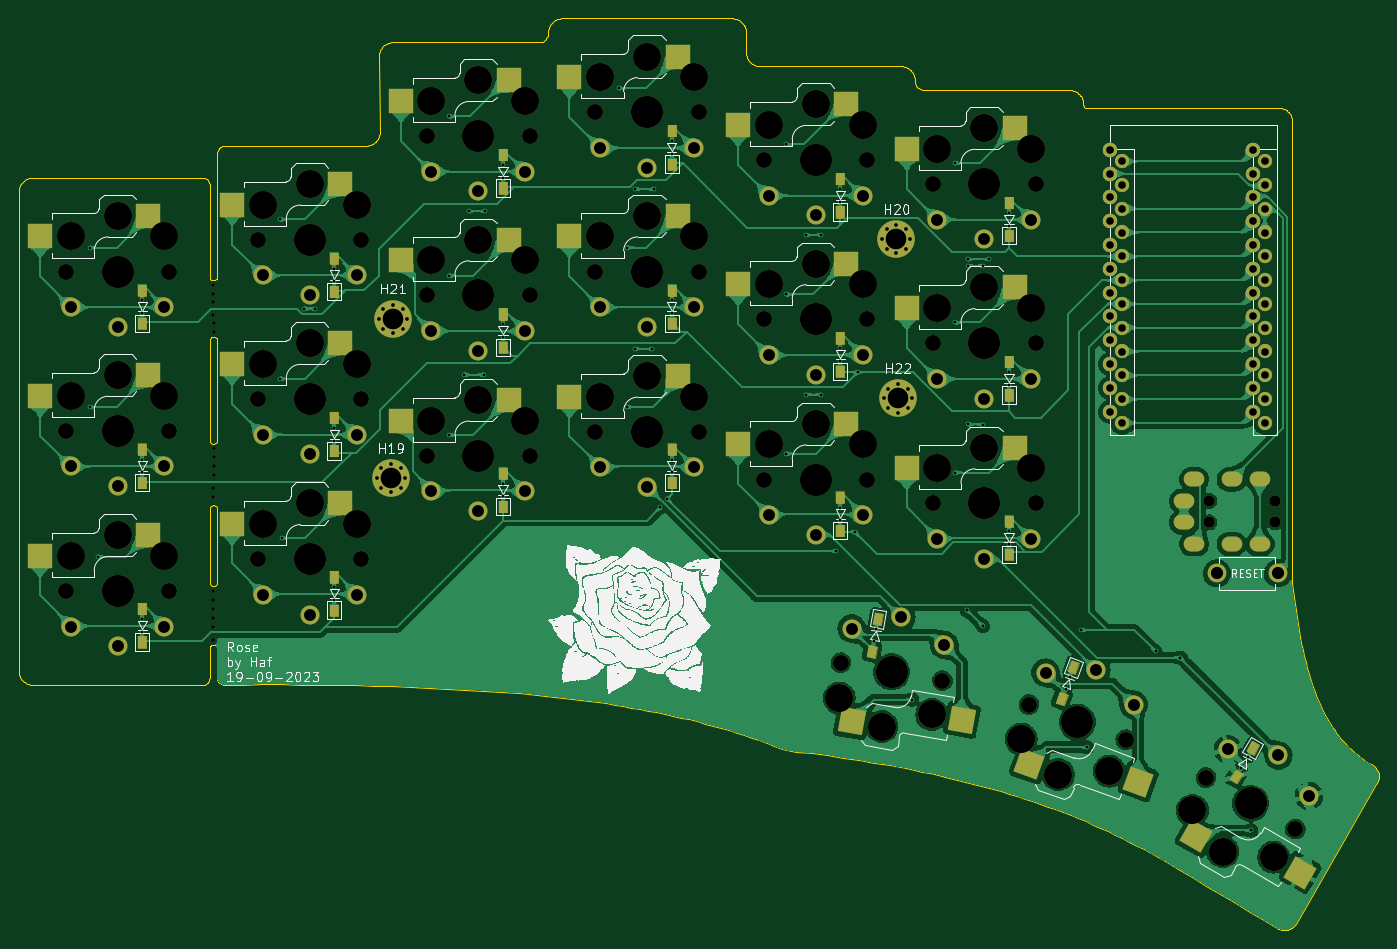
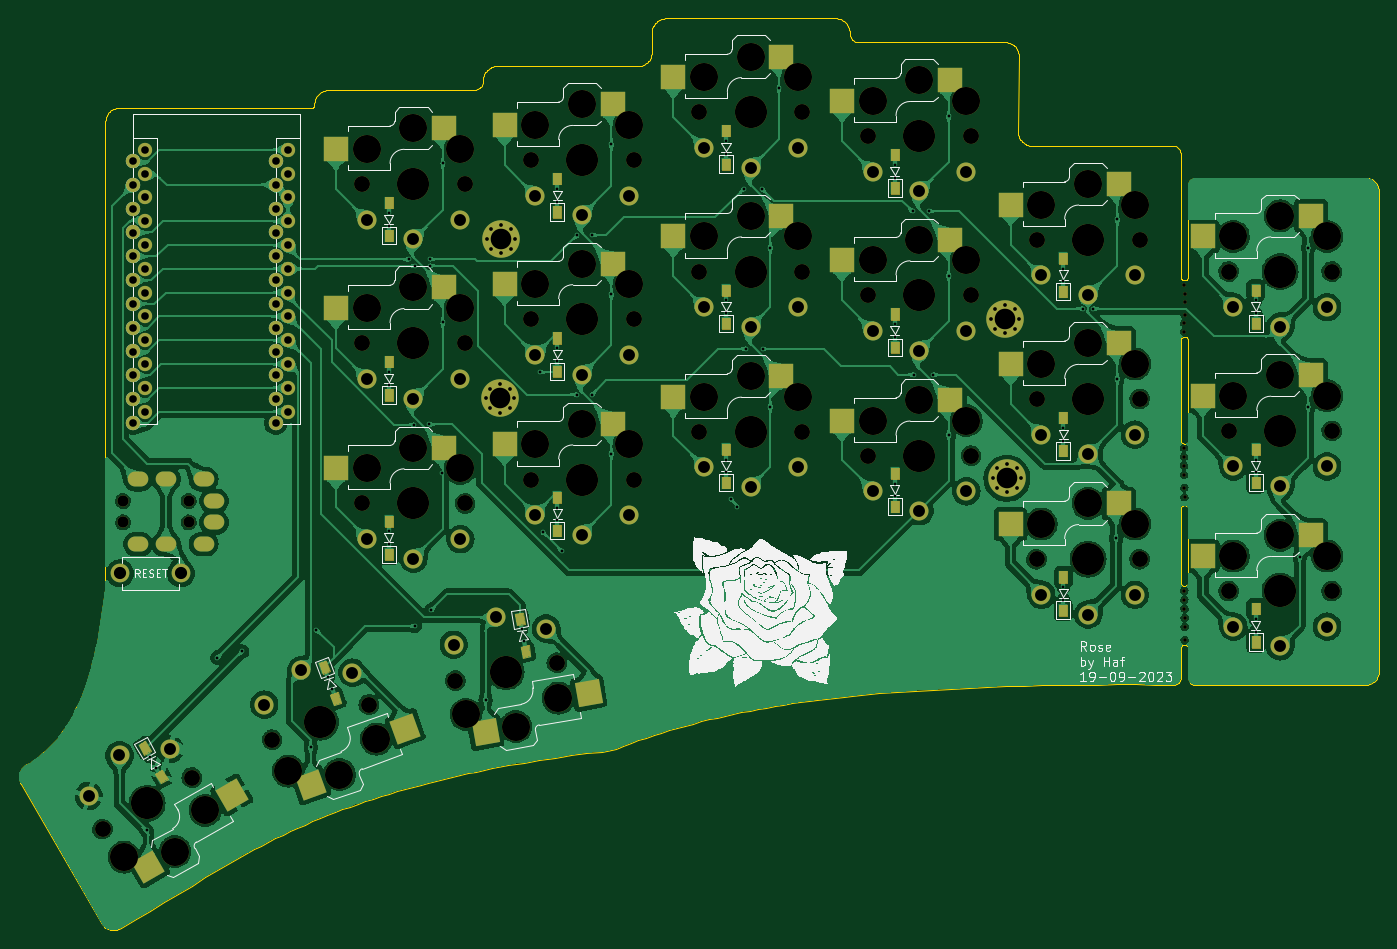
Circuit board: 11 layer files. Board 145.2 x 97.3 mm.
- bottom_copper: rose-CuBottom.gbr (459757 bytes)
- top_copper: rose-CuTop.gbr (344516 bytes)
- outline: rose-EdgeCuts.gbr (20782 bytes)
- bottom_mask: rose-MaskBottom.gbr (22139 bytes)
- top_mask: rose-MaskTop.gbr (22140 bytes)
- drill: rose-NPTH.drl (2918 bytes)
- drill: rose-PTH.drl (4940 bytes)
- paste: rose-PasteBottom.gbr (2281 bytes)
- paste: rose-PasteTop.gbr (2282 bytes)
- bottom_silk: rose-SilkBottom.gbr (233516 bytes)
- top_silk: rose-SilkTop.gbr (237736 bytes)

=== bottom_copper: rose-CuBottom.gbr (459757 bytes, source omitted) ===
=== top_copper: rose-CuTop.gbr (344516 bytes, source omitted) ===
=== outline: rose-EdgeCuts.gbr (20782 bytes, source omitted) ===
=== bottom_mask: rose-MaskBottom.gbr (22139 bytes, source omitted) ===
=== top_mask: rose-MaskTop.gbr (22140 bytes, source omitted) ===
=== drill: rose-NPTH.drl ===
M48
; DRILL file {KiCad 7.0.7} date Tue Sep 26 21:15:29 2023
; FORMAT={-:-/ absolute / inch / decimal}
; #@! TF.CreationDate,2023-09-26T21:15:29+07:00
; #@! TF.GenerationSoftware,Kicad,Pcbnew,7.0.7
; #@! TF.FileFunction,NonPlated,1,2,NPTH
FMAT,2
INCH
; #@! TA.AperFunction,NonPlated,NPTH,ComponentDrill
T1C0.0155
; #@! TA.AperFunction,NonPlated,NPTH,ComponentDrill
T2C0.0472
; #@! TA.AperFunction,NonPlated,NPTH,ComponentDrill
T3C0.0670
; #@! TA.AperFunction,NonPlated,NPTH,ComponentDrill
T4C0.1181
; #@! TA.AperFunction,NonPlated,NPTH,ComponentDrill
T5C0.1350
%
G90
G05
T1
X-4.3593Y2.1414
X-4.3593Y2.1066
X-4.3593Y0.7799
X-4.3593Y0.7413
X-4.3589Y2.0531
X-4.3589Y1.2862
X-4.3589Y0.6873
X-4.3585Y2.1779
X-4.3585Y0.8182
X-4.3582Y1.3259
X-4.3582Y0.894
X-4.3582Y0.856
X-4.3578Y2.0184
X-4.3574Y1.9814
X-4.3566Y1.4933
X-4.3566Y1.4566
X-4.3566Y1.381
X-4.3562Y1.4192
T2
X-0.1746Y1.2707
X-0.1746Y1.1801
X0.101Y1.2707
X0.101Y1.1801
T3
X-4.9774Y2.2344
X-4.9774Y1.5651
X-4.9774Y0.8918
X-4.5444Y2.2344
X-4.5444Y1.5651
X-4.5444Y0.8918
X-4.1704Y2.3682
X-4.1704Y1.6989
X-4.1704Y1.0257
X-3.7373Y2.3682
X-3.7373Y1.6989
X-3.7373Y1.0257
X-3.4617Y2.8033
X-3.4617Y2.134
X-3.4617Y1.4607
X-3.0286Y2.8033
X-3.0286Y2.134
X-3.0286Y1.4607
X-2.753Y2.9037
X-2.753Y2.2344
X-2.753Y1.5611
X-2.32Y2.9037
X-2.32Y2.2344
X-2.32Y1.5611
X-2.0444Y2.7029
X-2.0444Y2.0336
X-2.0444Y1.3603
X-1.7216Y0.5907
X-1.6113Y2.7029
X-1.6113Y2.0336
X-1.6113Y1.3603
X-1.3357Y2.6025
X-1.3357Y1.9332
X-1.3357Y1.26
X-1.2951Y0.5155
X-0.9316Y0.4153
X-0.9026Y2.6025
X-0.9026Y1.9332
X-0.9026Y1.26
X-0.5246Y0.2672
X-0.1878Y0.1082
X0.1872Y-0.1083
T4
X-4.9578Y2.382
X-4.9578Y1.7127
X-4.9578Y1.0395
X-4.7609Y2.4686
X-4.7609Y1.7993
X-4.7609Y1.1261
X-4.5641Y2.382
X-4.5641Y1.7127
X-4.5641Y1.0395
X-4.1507Y2.5159
X-4.1507Y1.8466
X-4.1507Y1.1733
X-3.9538Y2.6025
X-3.9538Y1.9332
X-3.9538Y1.26
X-3.757Y2.5159
X-3.757Y1.8466
X-3.757Y1.1733
X-3.442Y2.9509
X-3.442Y2.2816
X-3.442Y1.6084
X-3.2452Y3.0375
X-3.2452Y2.3682
X-3.2452Y1.695
X-3.0483Y2.9509
X-3.0483Y2.2816
X-3.0483Y1.6084
X-2.7333Y3.0513
X-2.7333Y2.382
X-2.7333Y1.7088
X-2.5365Y3.1379
X-2.5365Y2.4686
X-2.5365Y1.7954
X-2.3396Y3.0513
X-2.3396Y2.382
X-2.3396Y1.7088
X-2.0247Y2.8505
X-2.0247Y2.1812
X-2.0247Y1.508
X-1.8278Y2.9371
X-1.8278Y2.2678
X-1.8278Y1.5946
X-1.7279Y0.4418
X-1.631Y2.8505
X-1.631Y2.1812
X-1.631Y1.508
X-1.5491Y0.3224
X-1.3402Y0.3735
X-1.316Y2.7501
X-1.316Y2.0808
X-1.316Y1.4076
X-1.1192Y2.8367
X-1.1192Y2.1675
X-1.1192Y1.4942
X-0.9636Y0.2698
X-0.9223Y2.7501
X-0.9223Y2.0808
X-0.9223Y1.4076
X-0.8082Y0.1211
X-0.5936Y0.1352
X-0.2446Y-0.0295
X-0.1174Y-0.2029
X0.0964Y-0.2264
T5
X-4.7609Y2.2344
X-4.7609Y1.5651
X-4.7609Y0.8918
X-3.9538Y2.3682
X-3.9538Y1.6989
X-3.9538Y1.0257
X-3.2452Y2.8033
X-3.2452Y2.134
X-3.2452Y1.4607
X-2.5365Y2.9037
X-2.5365Y2.2344
X-2.5365Y1.5611
X-1.8278Y2.7029
X-1.8278Y2.0336
X-1.8278Y1.3603
X-1.5084Y0.5531
X-1.1192Y2.6025
X-1.1192Y1.9332
X-1.1192Y1.26
X-0.7281Y0.3412
X-0.0003Y-0.0001
T0
M30

=== drill: rose-PTH.drl ===
M48
; DRILL file {KiCad 7.0.7} date Tue Sep 26 21:15:29 2023
; FORMAT={-:-/ absolute / inch / decimal}
; #@! TF.CreationDate,2023-09-26T21:15:29+07:00
; #@! TF.GenerationSoftware,Kicad,Pcbnew,7.0.7
; #@! TF.FileFunction,Plated,1,2,PTH
FMAT,2
INCH
; #@! TA.AperFunction,Plated,PTH,ViaDrill
T1C0.0118
; #@! TA.AperFunction,Plated,PTH,ComponentDrill
T2C0.0120
; #@! TA.AperFunction,Plated,PTH,ComponentDrill
T3C0.0157
; #@! TA.AperFunction,Plated,PTH,ComponentDrill
T4C0.0320
; #@! TA.AperFunction,Plated,PTH,ComponentDrill
T5C0.0354
; #@! TA.AperFunction,Plated,PTH,ComponentDrill
T6C0.0500
; #@! TA.AperFunction,Plated,PTH,ComponentDrill
T7C0.0512
; #@! TA.AperFunction,Plated,PTH,ComponentDrill
T8C0.0866
%
G90
G05
T1
X-4.8788Y2.3354
X-4.8788Y1.6661
X-4.8432Y1.0362
X-4.0769Y2.4535
X-4.0769Y1.7842
X-4.0717Y1.1149
X-3.9764Y2.0785
X-3.9306Y2.0791
X-3.3682Y2.8865
X-3.3682Y2.2173
X-3.3682Y1.548
X-3.3041Y1.801
X-3.2863Y2.488
X-3.2215Y1.8011
X-3.2164Y2.4885
X-2.6544Y3.0047
X-2.6188Y2.3354
X-2.6188Y1.6661
X-2.5871Y1.9096
X-2.585Y2.5811
X-2.5145Y1.9102
X-2.5074Y2.5822
X-2.4803Y1.2447
X-2.4517Y1.28
X-1.9509Y2.7684
X-1.9509Y2.1385
X-1.9509Y1.4692
X-1.8696Y1.7177
X-1.8696Y2.3877
X-1.8072Y2.3875
X-1.8046Y1.7176
X-1.7416Y1.0614
X-1.6625Y1.1405
X-1.6515Y1.8117
X-1.4221Y0.4362
X-1.2422Y2.6897
X-1.2422Y2.0204
X-1.2403Y1.3899
X-1.1928Y0.811
X-1.1889Y2.2864
X-1.1887Y2.2588
X-1.1862Y1.5921
X-1.1252Y2.2583
X-1.1247Y0.7448
X-1.1233Y1.591
X-1.0992Y2.2858
X-0.7113Y0.7283
X-0.6871Y0.2358
X-0.3999Y0.6381
X-0.2954Y0.6123
X0.0022Y-0.1139
T2
X-4.6574Y2.1129
X-4.6574Y1.4436
X-4.6574Y0.7743
X-4.6574Y2.0598
X-4.6574Y1.3905
X-4.6574Y0.7212
X-3.8503Y2.2467
X-3.8503Y1.5775
X-3.8503Y0.9082
X-3.8503Y2.1936
X-3.8503Y1.5243
X-3.8503Y0.855
X-3.1416Y2.6818
X-3.1416Y2.0125
X-3.1416Y1.3432
X-3.1416Y2.6287
X-3.1416Y1.9594
X-3.1416Y1.2901
X-2.433Y2.7822
X-2.433Y2.1129
X-2.433Y1.4436
X-2.433Y2.7291
X-2.433Y2.0598
X-2.433Y1.3905
X-1.7243Y2.5814
X-1.7243Y1.9121
X-1.7243Y1.2428
X-1.7243Y2.5283
X-1.7243Y1.859
X-1.7243Y1.1897
X-1.5828Y0.6805
X-1.5736Y0.7329
X-1.0156Y2.481
X-1.0156Y1.8117
X-1.0156Y1.1424
X-1.0156Y2.4279
X-1.0156Y1.7586
X-1.0156Y1.0893
X-0.778Y0.4809
X-0.7599Y0.5308
X-0.0389Y0.1502
X-0.0123Y0.1962
T3
X-3.6719Y1.3657
X-3.6625Y2.035
X-3.6546Y1.4074
X-3.6546Y1.3239
X-3.6452Y2.0767
X-3.6452Y1.9932
X-3.6129Y1.4247
X-3.6129Y1.3066
X-3.6034Y2.094
X-3.6034Y1.9759
X-3.5711Y1.4074
X-3.5711Y1.3239
X-3.5617Y2.0767
X-3.5617Y1.9932
X-3.5538Y1.3657
X-3.5444Y2.035
X-1.5475Y2.3696
X-1.5408Y1.7011
X-1.5302Y2.4113
X-1.5302Y2.3279
X-1.5235Y1.7428
X-1.5235Y1.6594
X-1.4885Y2.4287
X-1.4885Y2.3106
X-1.4818Y1.7602
X-1.4818Y1.6421
X-1.4467Y2.4113
X-1.4467Y2.3279
X-1.44Y1.7428
X-1.44Y1.6594
X-1.4294Y2.3696
X-1.4227Y1.7011
T4
X-0.5916Y2.7456
X-0.5916Y2.6456
X-0.5916Y2.5456
X-0.5916Y2.4456
X-0.5916Y2.3456
X-0.5916Y2.2456
X-0.5916Y2.1456
X-0.5916Y2.0456
X-0.5916Y1.9456
X-0.5916Y1.8456
X-0.5916Y1.7456
X-0.5916Y1.6456
X-0.5405Y2.6985
X-0.5405Y2.5985
X-0.5405Y2.4985
X-0.5405Y2.3985
X-0.5405Y2.2985
X-0.5405Y2.1985
X-0.5405Y2.0985
X-0.5405Y1.9985
X-0.5405Y1.8985
X-0.5405Y1.7985
X-0.5405Y1.6985
X-0.5405Y1.5985
X0.0084Y2.7456
X0.0084Y2.6456
X0.0084Y2.5456
X0.0084Y2.4456
X0.0084Y2.3456
X0.0084Y2.2456
X0.0084Y2.1456
X0.0084Y2.0456
X0.0084Y1.9456
X0.0084Y1.8456
X0.0084Y1.7456
X0.0084Y1.6456
X0.0595Y2.6985
X0.0595Y2.5985
X0.0595Y2.4985
X0.0595Y2.3985
X0.0595Y2.2985
X0.0595Y2.1985
X0.0595Y2.0985
X0.0595Y1.9985
X0.0595Y1.8985
X0.0595Y1.7985
X0.0595Y1.6985
X0.0595Y1.5985
T6
X-4.9578Y2.0848
X-4.9578Y1.4155
X-4.9578Y0.7422
X-4.7609Y2.0021
X-4.7609Y1.3328
X-4.7609Y0.6596
X-4.5641Y2.0848
X-4.5641Y1.4155
X-4.5641Y0.7422
X-4.1507Y2.2186
X-4.1507Y1.5493
X-4.1507Y0.8761
X-3.9538Y2.136
X-3.9538Y1.4667
X-3.9538Y0.7934
X-3.757Y2.2186
X-3.757Y1.5493
X-3.757Y0.8761
X-3.442Y2.6537
X-3.442Y1.9844
X-3.442Y1.3111
X-3.2452Y2.571
X-3.2452Y1.9017
X-3.2452Y1.2285
X-3.0483Y2.6537
X-3.0483Y1.9844
X-3.0483Y1.3111
X-2.7333Y2.7541
X-2.7333Y2.0848
X-2.7333Y1.4115
X-2.5365Y2.6714
X-2.5365Y2.0021
X-2.5365Y1.3289
X-2.3396Y2.7541
X-2.3396Y2.0848
X-2.3396Y1.4115
X-2.0247Y2.5533
X-2.0247Y1.884
X-2.0247Y1.2107
X-1.8278Y2.4706
X-1.8278Y1.8013
X-1.8278Y1.1281
X-1.6763Y0.7346
X-1.631Y2.5533
X-1.631Y1.884
X-1.631Y1.2107
X-1.468Y0.7818
X-1.316Y2.4529
X-1.316Y1.7836
X-1.316Y1.1103
X-1.2885Y0.6662
X-1.1192Y2.3702
X-1.1192Y1.7009
X-1.1192Y1.0277
X-0.9223Y2.4529
X-0.9223Y1.7836
X-0.9223Y1.1103
X-0.8619Y0.5492
X-0.6487Y0.5595
X-0.492Y0.4145
X-0.096Y0.2279
X0.1159Y0.2011
X0.245Y0.0311
T7
X-0.142Y0.9661
X0.1139Y0.9661
T8
X-3.6129Y1.3657
X-3.6034Y2.035
X-1.4885Y2.3696
X-1.4818Y1.7011
T5
G00X-0.2691Y1.2707
M15
G01X-0.2927Y1.2707
M16
G05
G00X-0.2691Y1.1801
M15
G01X-0.2927Y1.1801
M16
G05
G00X-0.2258Y1.3612
M15
G01X-0.2494Y1.3612
M16
G05
G00X-0.2258Y1.0896
M15
G01X-0.2494Y1.0896
M16
G05
G00X-0.0683Y1.3612
M15
G01X-0.0919Y1.3612
M16
G05
G00X-0.0683Y1.0896
M15
G01X-0.0919Y1.0896
M16
G05
G00X0.0498Y1.3612
M15
G01X0.0262Y1.3612
M16
G05
G00X0.0498Y1.0896
M15
G01X0.0262Y1.0896
M16
G05
T0
M30

=== paste: rose-PasteBottom.gbr ===
%TF.GenerationSoftware,KiCad,Pcbnew,7.0.7*%
%TF.CreationDate,2023-09-26T21:15:29+07:00*%
%TF.ProjectId,rose,726f7365-2e6b-4696-9361-645f70636258,rev?*%
%TF.SameCoordinates,Original*%
%TF.FileFunction,Paste,Bot*%
%TF.FilePolarity,Positive*%
%FSLAX46Y46*%
G04 Gerber Fmt 4.6, Leading zero omitted, Abs format (unit mm)*
G04 Created by KiCad (PCBNEW 7.0.7) date 2023-09-26 21:15:29*
%MOMM*%
%LPD*%
G01*
G04 APERTURE LIST*
G04 Aperture macros list*
%AMRotRect*
0 Rectangle, with rotation*
0 The origin of the aperture is its center*
0 $1 length*
0 $2 width*
0 $3 Rotation angle, in degrees counterclockwise*
0 Add horizontal line*
21,1,$1,$2,0,0,$3*%
G04 Aperture macros list end*
%ADD10R,2.600000X2.600000*%
%ADD11RotRect,2.600000X2.600000X160.000000*%
%ADD12RotRect,2.600000X2.600000X150.000000*%
%ADD13RotRect,2.600000X2.600000X170.000000*%
G04 APERTURE END LIST*
D10*
%TO.C,S17*%
X-49702036Y40502848D03*
X-38152036Y38302848D03*
%TD*%
%TO.C,S4*%
X-67702036Y79703248D03*
X-56152036Y77503248D03*
%TD*%
%TO.C,S8*%
X-103702036Y49103248D03*
X-92152036Y46903248D03*
%TD*%
%TO.C,S6*%
X-31702036Y72053248D03*
X-20152036Y69853248D03*
%TD*%
D11*
%TO.C,S20*%
X-17451582Y1956436D03*
X-27552587Y7974093D03*
%TD*%
D10*
%TO.C,S12*%
X-31702036Y55053248D03*
X-20152036Y52853248D03*
%TD*%
%TO.C,S14*%
X-103702036Y32002848D03*
X-92152036Y29802848D03*
%TD*%
%TO.C,S10*%
X-67702036Y62703248D03*
X-56152036Y60503248D03*
%TD*%
%TO.C,S13*%
X-124202036Y28602848D03*
X-112652036Y26402848D03*
%TD*%
%TO.C,S16*%
X-67702036Y45602848D03*
X-56152036Y43402848D03*
%TD*%
%TO.C,S7*%
X-124202036Y45703248D03*
X-112652036Y43503248D03*
%TD*%
D12*
%TO.C,S21*%
X-145803Y-6792103D03*
X-9048396Y888153D03*
%TD*%
D10*
%TO.C,S11*%
X-49702036Y57603248D03*
X-38152036Y55403248D03*
%TD*%
%TO.C,S18*%
X-31702036Y37952848D03*
X-20152036Y35752848D03*
%TD*%
%TO.C,S3*%
X-85702036Y77153248D03*
X-74152036Y74953248D03*
%TD*%
D13*
%TO.C,S19*%
X-36120822Y7619434D03*
X-47113326Y11791647D03*
%TD*%
D10*
%TO.C,S9*%
X-85702036Y60153248D03*
X-74152036Y57953248D03*
%TD*%
%TO.C,S5*%
X-49702036Y74603248D03*
X-38152036Y72403248D03*
%TD*%
%TO.C,S15*%
X-85702036Y43052848D03*
X-74152036Y40852848D03*
%TD*%
%TO.C,S2*%
X-103702036Y66103248D03*
X-92152036Y63903248D03*
%TD*%
%TO.C,S1*%
X-124202036Y62703248D03*
X-112652036Y60503248D03*
%TD*%
M02*

=== paste: rose-PasteTop.gbr ===
%TF.GenerationSoftware,KiCad,Pcbnew,7.0.7*%
%TF.CreationDate,2023-09-26T21:15:29+07:00*%
%TF.ProjectId,rose,726f7365-2e6b-4696-9361-645f70636258,rev?*%
%TF.SameCoordinates,Original*%
%TF.FileFunction,Paste,Top*%
%TF.FilePolarity,Positive*%
%FSLAX46Y46*%
G04 Gerber Fmt 4.6, Leading zero omitted, Abs format (unit mm)*
G04 Created by KiCad (PCBNEW 7.0.7) date 2023-09-26 21:15:29*
%MOMM*%
%LPD*%
G01*
G04 APERTURE LIST*
G04 Aperture macros list*
%AMRotRect*
0 Rectangle, with rotation*
0 The origin of the aperture is its center*
0 $1 length*
0 $2 width*
0 $3 Rotation angle, in degrees counterclockwise*
0 Add horizontal line*
21,1,$1,$2,0,0,$3*%
G04 Aperture macros list end*
%ADD10R,2.600000X2.600000*%
%ADD11RotRect,2.600000X2.600000X160.000000*%
%ADD12RotRect,2.600000X2.600000X150.000000*%
%ADD13RotRect,2.600000X2.600000X170.000000*%
G04 APERTURE END LIST*
D10*
%TO.C,S17*%
X-43152036Y40502848D03*
X-54702036Y38302848D03*
%TD*%
%TO.C,S4*%
X-61152036Y79703248D03*
X-72702036Y77503248D03*
%TD*%
%TO.C,S8*%
X-97152036Y49103248D03*
X-108702036Y46903248D03*
%TD*%
%TO.C,S6*%
X-25152036Y72053248D03*
X-36702036Y69853248D03*
%TD*%
D11*
%TO.C,S20*%
X-23606569Y4196668D03*
X-12000674Y2313659D03*
%TD*%
D10*
%TO.C,S12*%
X-25152036Y55053248D03*
X-36702036Y52853248D03*
%TD*%
%TO.C,S14*%
X-97152036Y32002848D03*
X-108702036Y29802848D03*
%TD*%
%TO.C,S10*%
X-61152036Y62703248D03*
X-72702036Y60503248D03*
%TD*%
%TO.C,S13*%
X-117652036Y28602848D03*
X-129202036Y26402848D03*
%TD*%
%TO.C,S16*%
X-61152036Y45602848D03*
X-72702036Y43402848D03*
%TD*%
%TO.C,S7*%
X-117652036Y45703248D03*
X-129202036Y43503248D03*
%TD*%
D12*
%TO.C,S21*%
X-5818269Y-3517103D03*
X5284324Y-7386847D03*
%TD*%
D10*
%TO.C,S11*%
X-43152036Y57603248D03*
X-54702036Y55403248D03*
%TD*%
%TO.C,S18*%
X-25152036Y37952848D03*
X-36702036Y35752848D03*
%TD*%
%TO.C,S3*%
X-79152036Y77153248D03*
X-90702036Y74953248D03*
%TD*%
D13*
%TO.C,S19*%
X-42571313Y8756829D03*
X-30814757Y8917770D03*
%TD*%
D10*
%TO.C,S9*%
X-79152036Y60153248D03*
X-90702036Y57953248D03*
%TD*%
%TO.C,S5*%
X-43152036Y74603248D03*
X-54702036Y72403248D03*
%TD*%
%TO.C,S15*%
X-79152036Y43052848D03*
X-90702036Y40852848D03*
%TD*%
%TO.C,S2*%
X-97152036Y66103248D03*
X-108702036Y63903248D03*
%TD*%
%TO.C,S1*%
X-117652036Y62703248D03*
X-129202036Y60503248D03*
%TD*%
M02*

=== bottom_silk: rose-SilkBottom.gbr (233516 bytes, source omitted) ===
=== top_silk: rose-SilkTop.gbr (237736 bytes, source omitted) ===
